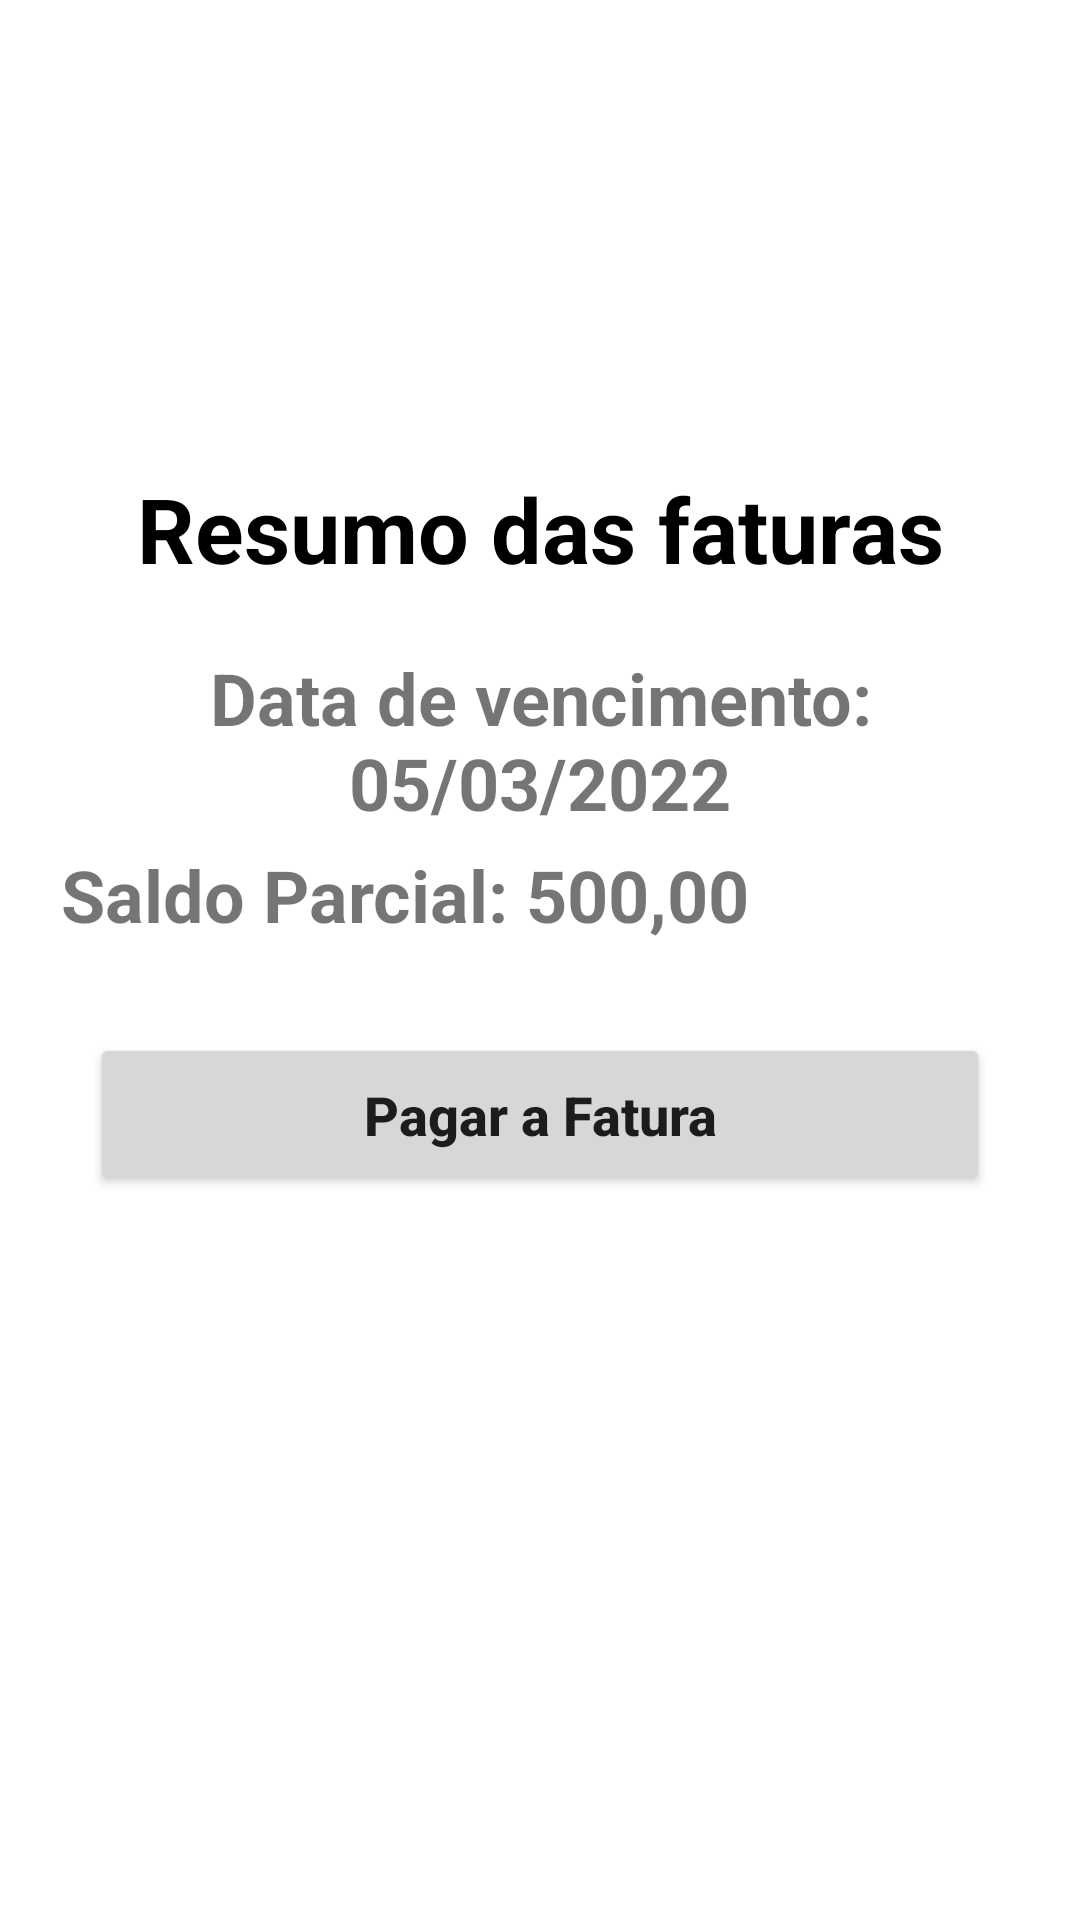

Here is an Android app screen rendered from its layout file. Give the layout XML and the strings, colors and styles it references.
<!-- AndroidManifest.xml: application theme Theme.BancoMR -->
<!-- res/layout/activity_fatura.xml -->
<?xml version="1.0" encoding="utf-8"?>
<LinearLayout xmlns:android="http://schemas.android.com/apk/res/android"
    xmlns:app="http://schemas.android.com/apk/res-auto"
    xmlns:tools="http://schemas.android.com/tools"
    android:id="@+id/main"
    android:layout_width="match_parent"
    android:layout_height="match_parent"
    android:orientation="vertical"
    tools:context=".Fatura">

    <androidx.appcompat.widget.Toolbar
        android:id="@+id/toolbar_faturas"
        android:layout_width="match_parent"
        android:layout_height="wrap_content" />

    <TextView
        android:layout_width="match_parent"
        android:layout_height="wrap_content"
        android:layout_marginTop="100sp"
        android:gravity="center"
        android:text="Resumo das faturas"
        android:textColor="@color/black"
        android:textSize="30sp"
        android:textStyle="bold" />

    <TextView
        android:layout_width="wrap_content"
        android:layout_height="wrap_content"
        android:layout_marginStart="20dp"
        android:layout_marginTop="20dp"
        android:layout_marginEnd="20dp"
        android:gravity="center"
        android:text="Data de vencimento: 05/03/2022"
        android:textSize="24sp"
        android:textStyle="bold" />

    <TextView
        android:layout_width="wrap_content"
        android:layout_height="wrap_content"
        android:layout_marginStart="20dp"
        android:layout_marginTop="5dp"
        android:layout_marginEnd="20dp"
        android:gravity="center"
        android:text="Saldo Parcial: 500,00"
        android:textSize="24sp"
        android:textStyle="bold" />

    <Button
        android:layout_width="match_parent"
        android:layout_height="wrap_content"
        android:layout_marginStart="30dp"
        android:layout_marginTop="30dp"
        android:layout_marginEnd="30dp"
        android:padding="15dp"
        android:text="Pagar a Fatura"
        android:textAllCaps="false"
        android:textSize="18sp"
        android:textStyle="bold" />


</LinearLayout>
<!-- resources referenced by this layout -->
<resources>
  <color name="black">#FF000000</color>
  <style name="Theme.BancoMR" parent="Base.Theme.BancoMR" />
  <style name="Base.Theme.BancoMR" parent="Theme.MaterialComponents.DayNight.DarkActionBar">
          
           <item name="colorPrimary">@color/blue</item>
           <item name="colorPrimaryVariant">@color/blue</item>
      </style>
  <color name="blue">#0F99DD</color>
</resources>
